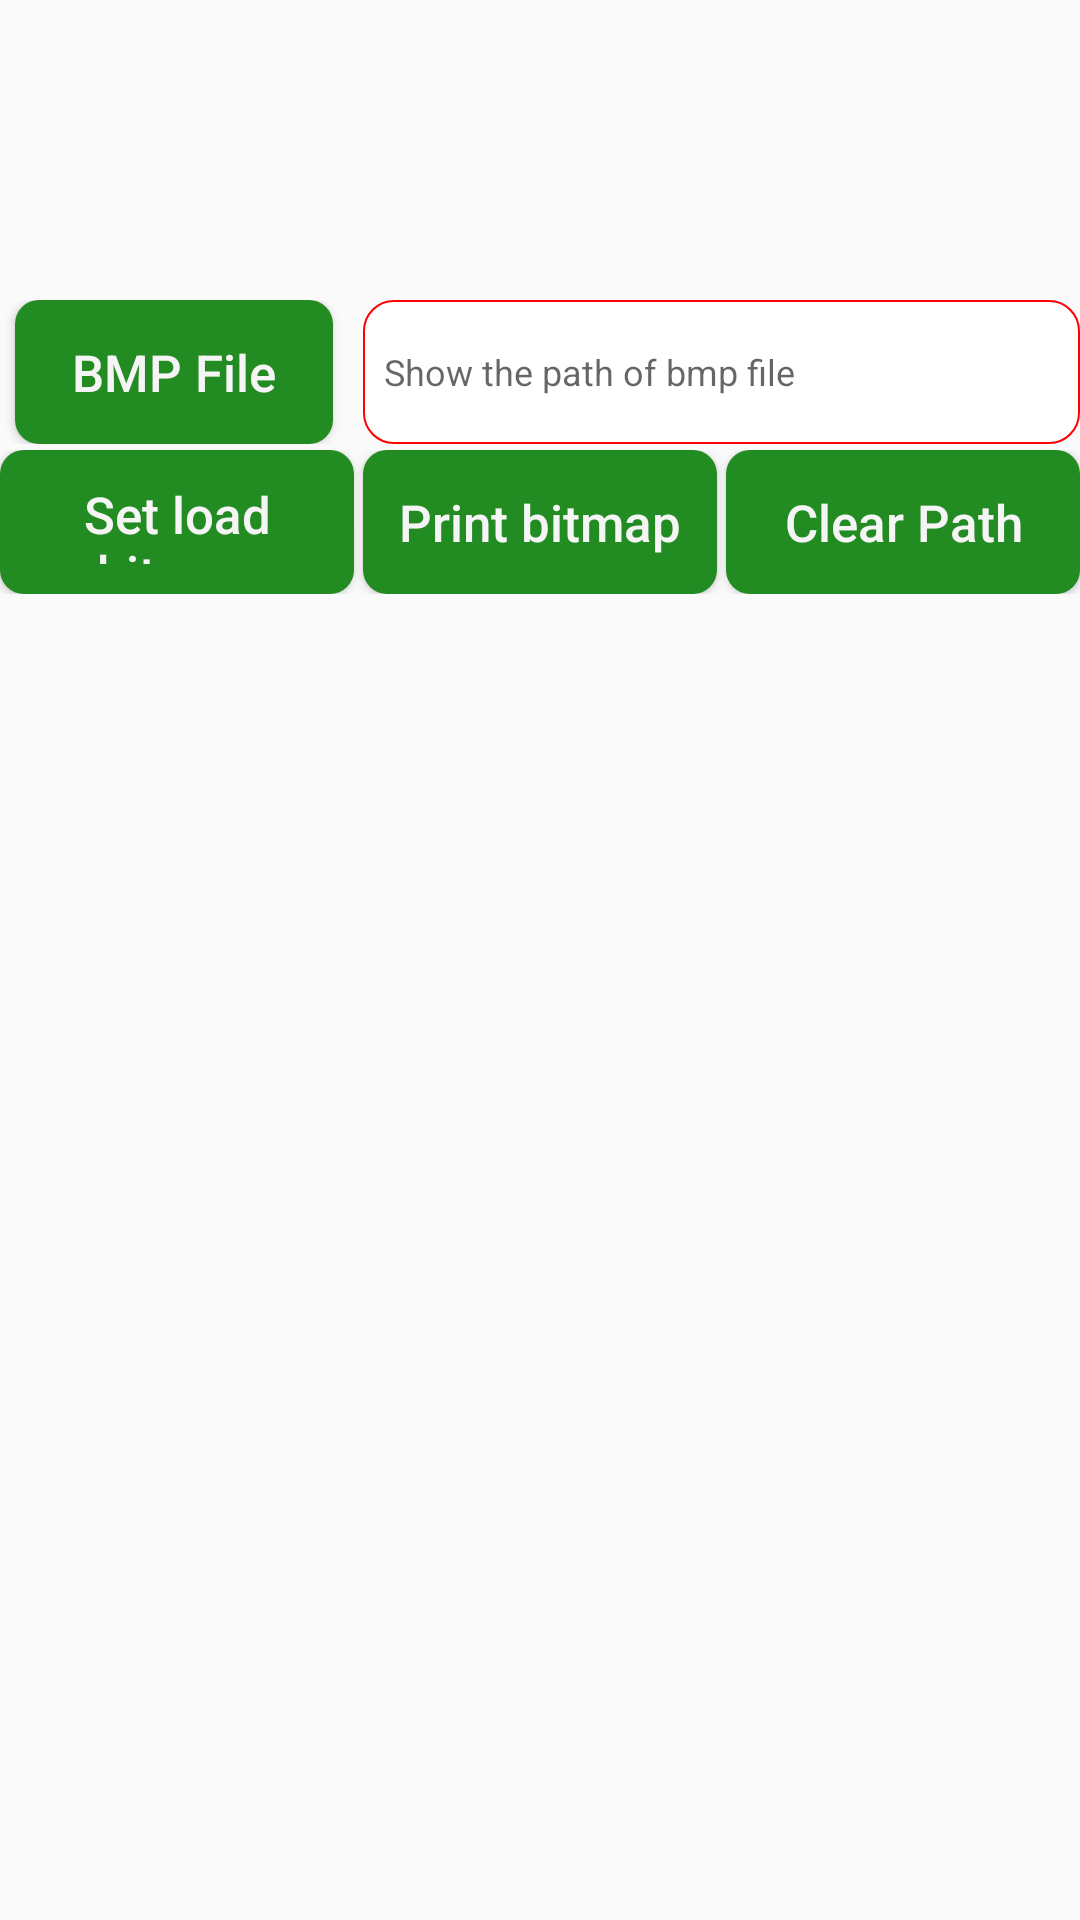

This screen was rendered from an Android layout file. Write that file and the resources it references.
<!-- AndroidManifest.xml: application theme AppTheme -->
<!-- res/layout/activity_nv_bitmap.xml -->
<?xml version="1.0" encoding="utf-8"?>

<RelativeLayout xmlns:android="http://schemas.android.com/apk/res/android"
    android:layout_width="match_parent"
    android:layout_height="match_parent">
    <LinearLayout
        android:id="@+id/linear_nvbmp_path"
        android:layout_width="fill_parent"
        android:layout_height="wrap_content"
        android:layout_marginTop="100dp"
        android:gravity="center"
        android:orientation="horizontal">

        <Button
            android:id="@+id/SelectBmpFile"
            style="@style/TextStyle03"
            android:layout_width="0dp"
            android:layout_height="wrap_content"
            android:layout_marginLeft="5dp"
            android:layout_weight="0.8"
            android:layout_marginRight="10dp"
            android:textAllCaps="false"
            android:background="@drawable/cornerbtn_style"
            android:text="@string/SelectBmpFile"/>

        <EditText
            android:id="@+id/Nvbmp_path_et"
            android:layout_width="0dp"
            android:layout_height="match_parent"
            android:layout_weight="1.8"
            android:background="@drawable/editsharp"
            android:editable="false"
            android:ems="15"
            android:hint="@string/Bmp_path_et"
            android:textSize="12sp">

            <requestFocus android:layout_width="wrap_content"/>
        </EditText>

    </LinearLayout>

    <LinearLayout
        android:id="@+id/linear_nvbmp_btn"
        android:layout_width="fill_parent"
        android:layout_height="wrap_content"
        android:layout_marginTop="2dp"
        android:gravity="center"
        android:orientation="horizontal"
        android:layout_below="@+id/linear_nvbmp_path">

        <Button
            android:id="@+id/Load_nvbmp_btn"
            style="@style/TextStyle03"
            android:layout_width="0dp"
            android:layout_height="match_parent"
            android:layout_weight="1"
            android:background="@drawable/cornerbtn_style"
            android:textAllCaps="false"
            android:text="@string/Load_Bmp_btn" />

        <Button
            android:id="@+id/Print_nvbmp_btn"
            style="@style/TextStyle03"
            android:layout_width="0dp"
            android:layout_height="match_parent"
            android:layout_marginLeft="3dp"
            android:textAllCaps="false"
            android:layout_weight="1"
            android:background="@drawable/cornerbtn_style"
            android:text="@string/Print_Bmp_btn"/>

        <Button
            android:id="@+id/Clear_Path_Btn"
            style="@style/TextStyle03"
            android:layout_width="0dp"
            android:layout_height="wrap_content"
            android:layout_marginLeft="3dp"
            android:textAllCaps="false"
            android:layout_weight="1"
            android:background="@drawable/cornerbtn_style"
            android:text="@string/ClearPath_btn"/>
    </LinearLayout>


</RelativeLayout>
<!-- resources referenced by this layout -->
<resources>
  <!-- drawable cornerbtn_style (drawable) -->
  <?xml version="1.0" encoding="UTF-8"?>
  
  <selector xmlns:android="http://schemas.android.com/apk/res/android">
      <item android:state_pressed="false">
          <shape android:shape="rectangle">
              
              <solid android:color="#228b22" />
              
              
              <corners android:radius="8dip" />
              
              <padding android:bottom="10dp" android:left="10dp" android:right="10dp" android:top="10dp" />
          </shape>
      </item>
      <item android:state_pressed="true">
          <shape android:shape="rectangle">
              <solid android:color="#808080" />
              <corners android:radius="8dip" />
          </shape>
      </item>
  </selector>
  <!-- drawable editsharp (drawable) -->
  <?xml version="1.0" encoding="utf-8"?>
  
  <shape xmlns:android="http://schemas.android.com/apk/res/android"
         android:shape="rectangle">
  
  
      <padding
          android:bottom="7dp"
          android:left="7dp"
          android:right="7dp"
          android:top="7dp"/>
      
      <corners android:radius="10dp"/>
  
      <stroke
          android:width="2px"
          android:color="#f00"/>
  
      <solid android:color="#fff"/>
  </shape>
  <string name="Bmp_path_et">Show the path of bmp file</string>
  <string name="ClearPath_btn">Clear Path</string>
  <string name="Load_Bmp_btn">Set load bitmap</string>
  <string name="Print_Bmp_btn">Print bitmap</string>
  <string name="SelectBmpFile">BMP File</string>
  <style name="TextStyle03">
          <item name="android:textSize">17dp</item>
          <item name="android:textStyle">normal</item>
          <item name="android:textColor">#f5f5f5</item>
      </style>
  <style name="AppTheme" parent="Theme.AppCompat.Light.NoActionBar">
          
          <item name="colorPrimary">@color/colorPrimary</item>
          <item name="colorPrimaryDark">@color/colorPrimaryDark</item>
          <item name="colorAccent">@color/colorAccent</item>
          <item name="android:windowDisablePreview">true</item>
      </style>
  <color name="colorPrimary">#6200EE</color>
  <color name="colorPrimaryDark">#3700B3</color>
  <color name="colorAccent">#03DAC5</color>
</resources>
